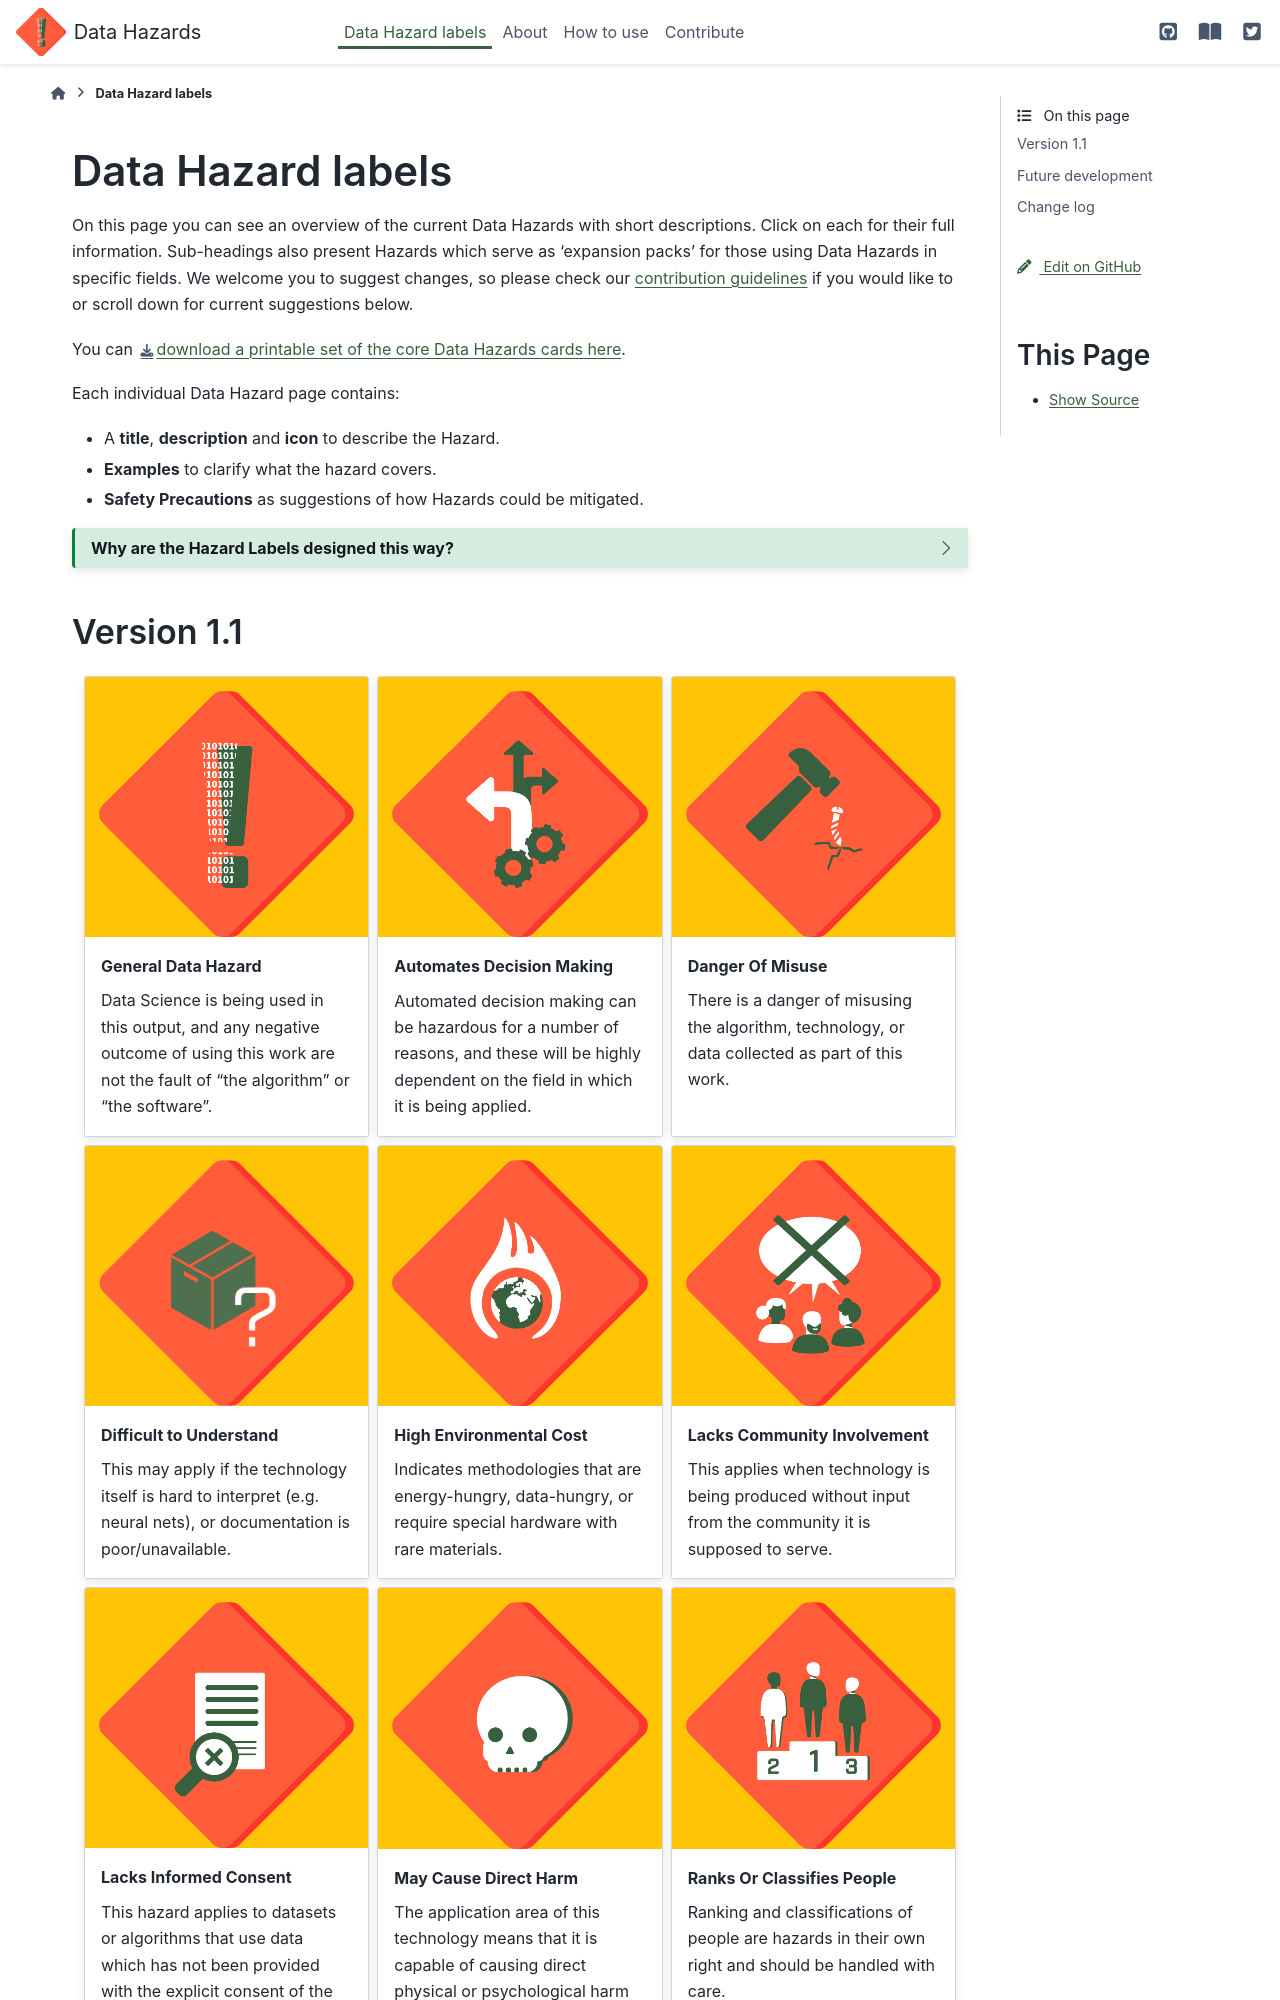

repository: very-good-science/data-hazards · page: labels.html · generator: sphinx

# Data Hazard labels

On this page you can see an overview of the current Data Hazards with short descriptions. Click on each for their full information.
Sub-headings also present Hazards which serve as 'expansion packs' for those using Data Hazards in specific fields. 
We welcome you to suggest changes, so please check our [contribution guidelines](contribute) if you would like to or scroll down for current suggestions below.

You can [download a printable set of the core Data Hazards cards here](_static/DataHazards_PrintableCards.pdf). 

Each individual Data Hazard page contains: 
- A __title__, __description__ and __icon__ to describe the Hazard.
- __Examples__ to clarify what the hazard covers.
- __Safety Precautions__ as suggestions of how Hazards could be mitigated.

:::{dropdown} Why are the Hazard Labels designed this way?
:color: success

Please know that __we don't want these labels to scare anyone away from considering ethics or from doing data science__, and we will do everything that we can to make applying Data Hazards labels as welcoming and approachable as possible, but also have some good reasons for choosing these images.
   
We chose this format because of the similarity to [COSHH hazard labels](https://www.hse.gov.uk/chemical-classification/labelling-packaging/hazard-symbols-hazard-pictograms.htm) - hazard labels for chemicals.
We made this choice because we want a similar response from people:
1. Attention-grabbing, asking people to stop and think, and take the safety precautions seriously, rather than as an optional extra.
2. We're asking people to __"handle with care"__, not to stop doing the work. We still use chemicals, but we think about how it can be done safely and how to avoid emergencies.
3. They are familiar, especially to scientists, who (within universities) tend to have the least experience of applying ethics.
:::
